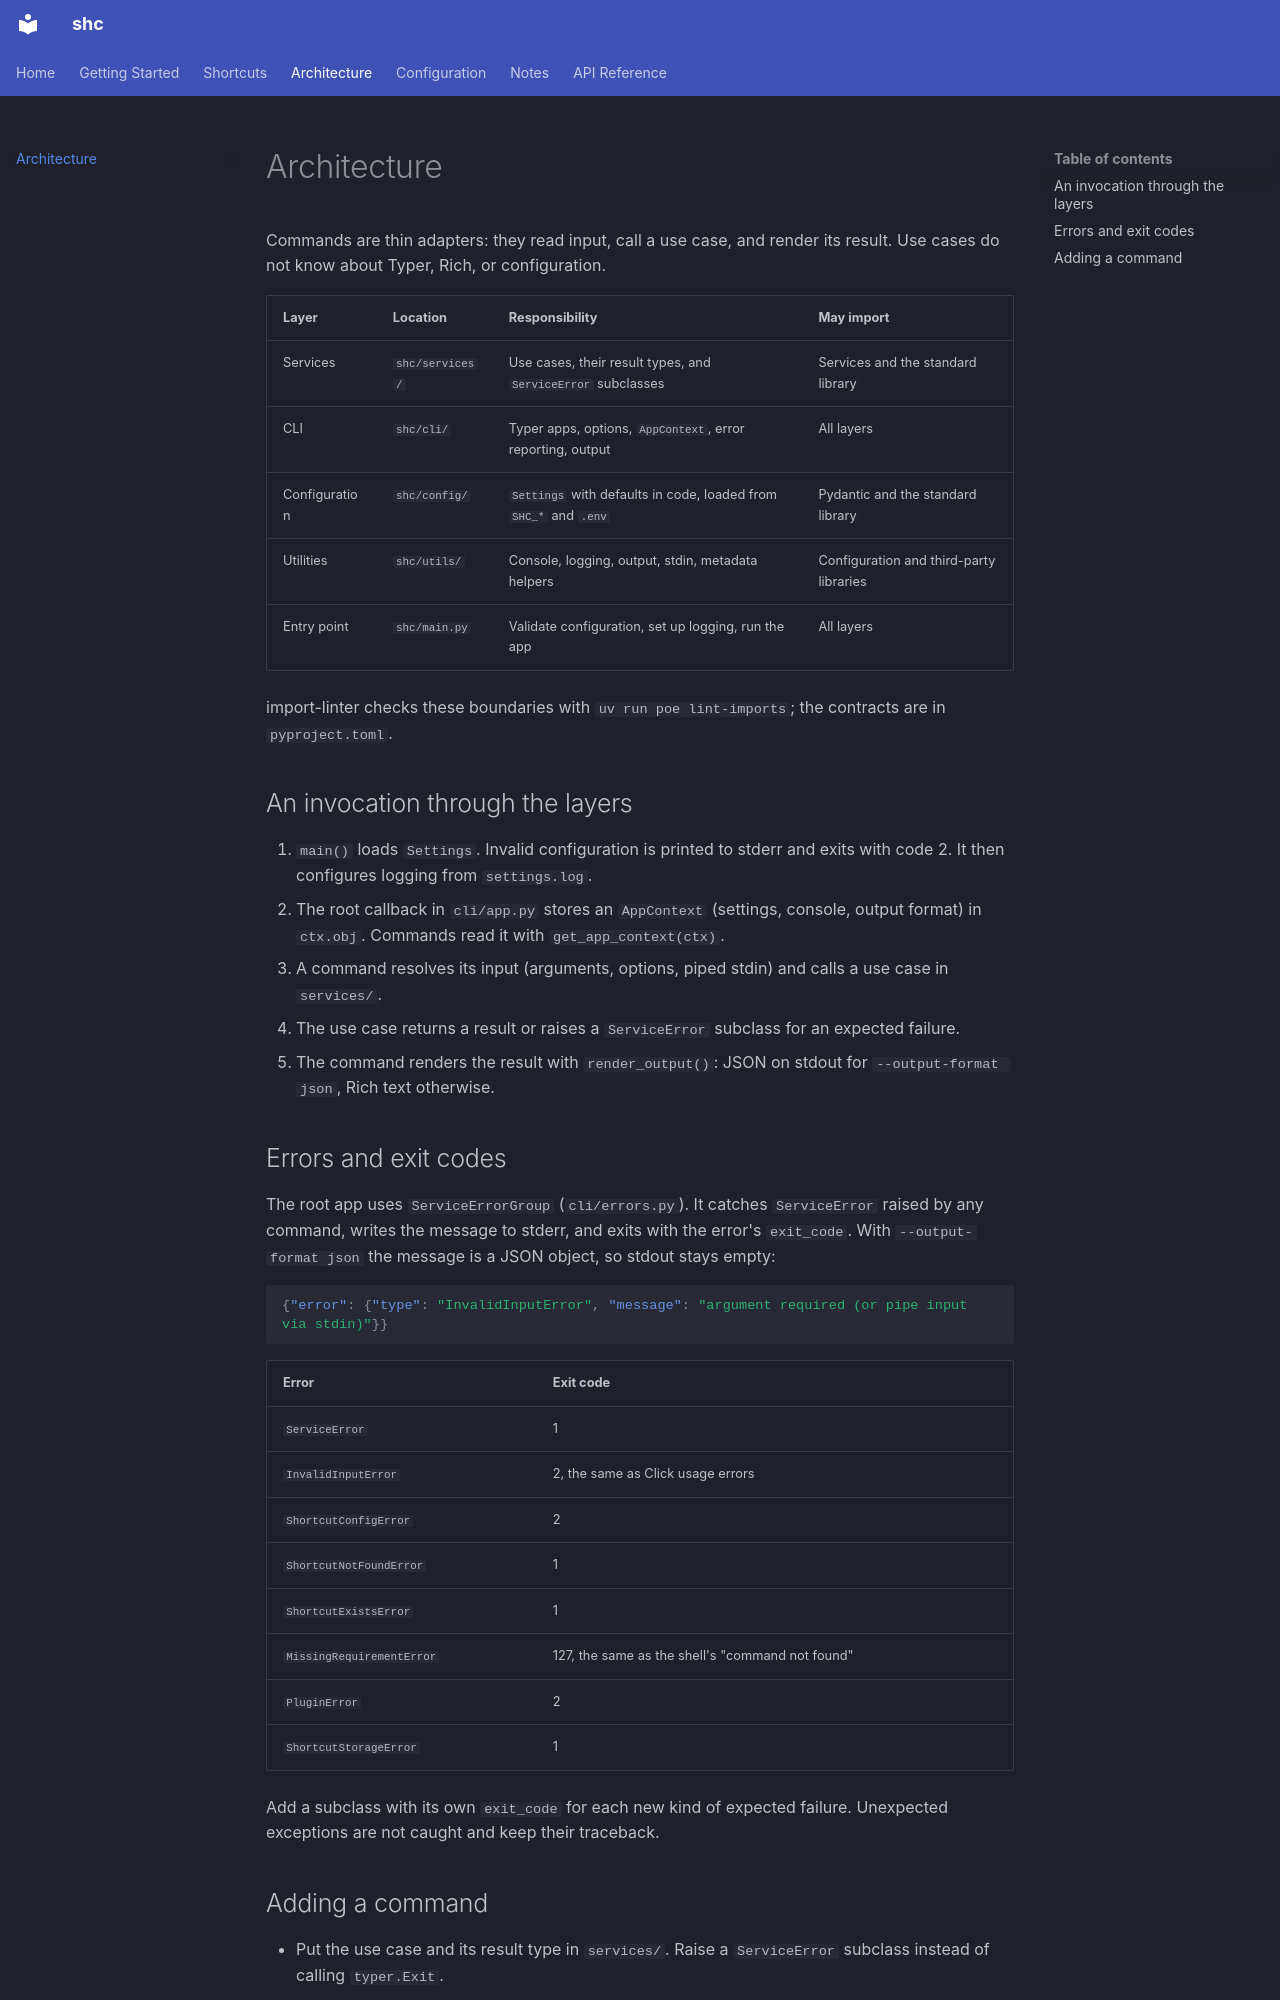

repository: rwrotson/shc · page: architecture/index.html · generator: mkdocs

# Architecture

Commands are thin adapters: they read input, call a use case, and render its result. Use cases do not know about Typer, Rich, or configuration.

| Layer | Location | Responsibility | May import |
| --- | --- | --- | --- |
| Services | `shc/services/` | Use cases, their result types, and `ServiceError` subclasses | Services and the standard library |
| CLI | `shc/cli/` | Typer apps, options, `AppContext`, error reporting, output | All layers |
| Configuration | `shc/config/` | `Settings` with defaults in code, loaded from `SHC_*` and `.env` | Pydantic and the standard library |
| Utilities | `shc/utils/` | Console, logging, output, stdin, metadata helpers | Configuration and third-party libraries |
| Entry point | `shc/main.py` | Validate configuration, set up logging, run the app | All layers |

import-linter checks these boundaries with `uv run poe lint-imports`; the contracts are in `pyproject.toml`.

## An invocation through the layers

1. `main()` loads `Settings`. Invalid configuration is printed to stderr and exits with code 2. It then configures logging from `settings.log`.
2. The root callback in `cli/app.py` stores an `AppContext` (settings, console, output format) in `ctx.obj`. Commands read it with `get_app_context(ctx)`.
3. A command resolves its input (arguments, options, piped stdin) and calls a use case in `services/`.
4. The use case returns a result or raises a `ServiceError` subclass for an expected failure.
5. The command renders the result with `render_output()`: JSON on stdout for `--output-format json`, Rich text otherwise.

## Errors and exit codes

The root app uses `ServiceErrorGroup` (`cli/errors.py`). It catches `ServiceError` raised by any command, writes the message to stderr, and exits with the error's `exit_code`. With `--output-format json` the message is a JSON object, so stdout stays empty:

```json
{"error": {"type": "InvalidInputError", "message": "argument required (or pipe input via stdin)"}}
```

| Error | Exit code |
| --- | --- |
| `ServiceError` | 1 |
| `InvalidInputError` | 2, the same as Click usage errors |
| `ShortcutConfigError` | 2 |
| `ShortcutNotFoundError` | 1 |
| `ShortcutExistsError` | 1 |
| `MissingRequirementError` | 127, the same as the shell's "command not found" |
| `PluginError` | 2 |
| `ShortcutStorageError` | 1 |

Add a subclass with its own `exit_code` for each new kind of expected failure. Unexpected exceptions are not caught and keep their traceback.
